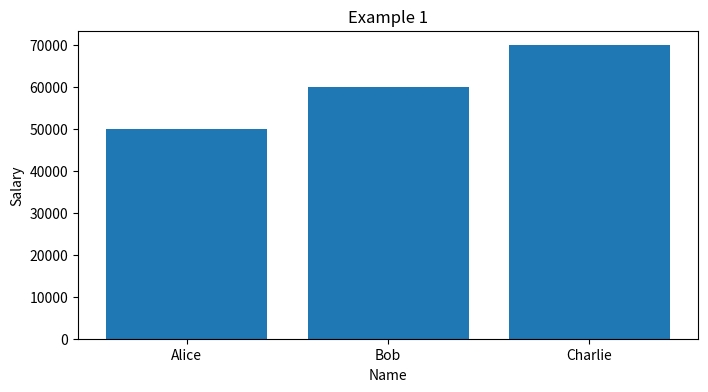

The matplotlib source for this figure:
import pandas as pd
import matplotlib.pyplot as plt


# create dataframes
data={
    'Name':['Alice', 'Bob', 'Charlie'],
    'Age': [25, 30, 35],
    'Salary': [50000, 60000, 70000]
}

df=pd.DataFrame(data)
print('DataFrame:')
print(df)
print('Describe:')
print(df.describe())
print('Information:')
print(df.info())


filler_df=df[df['Age']>25]
print("The age > 25:")
print(filler_df)


plt.figure(figsize=(8,4))
plt.bar(df["Name"],df["Salary"])
plt.title("Example 1")
plt.xlabel("Name")
plt.ylabel("Salary")

plt.show()
